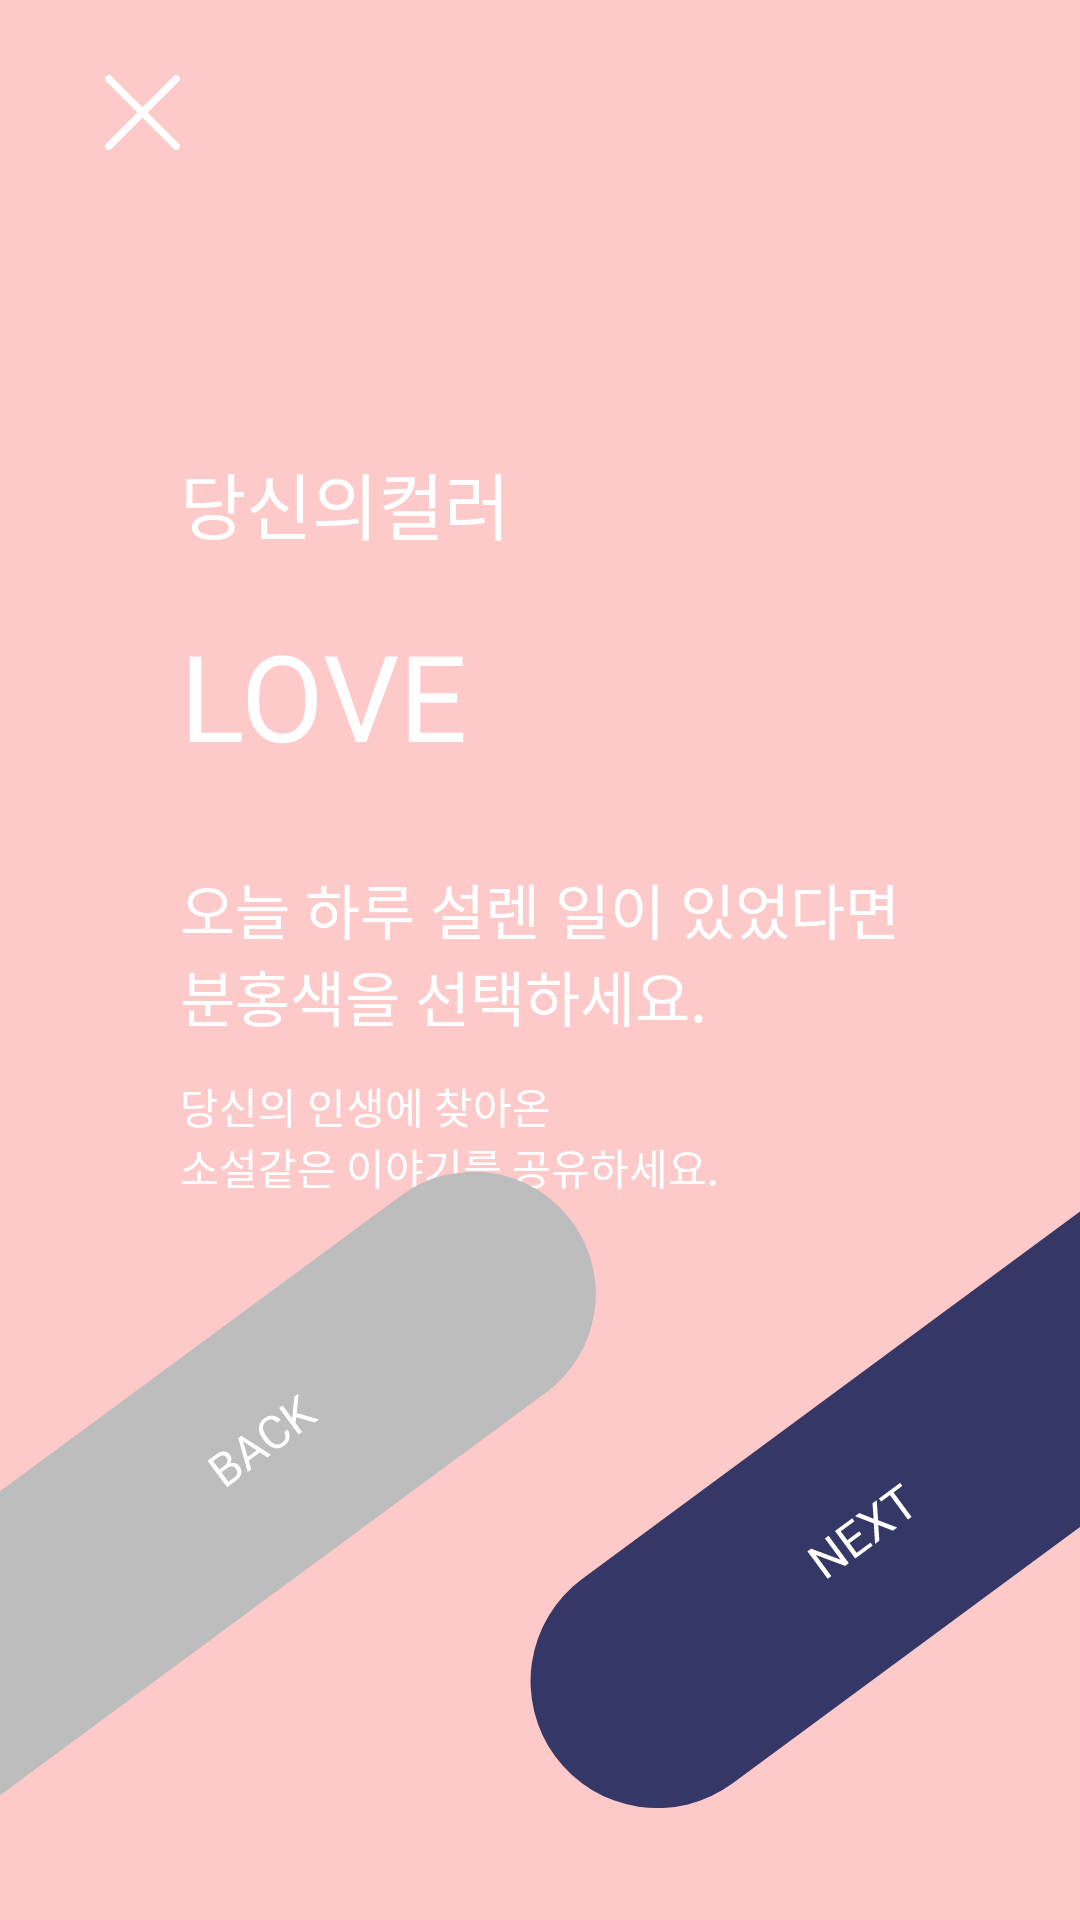

Here is an Android app screen rendered from its layout file. Give the layout XML and the strings, colors and styles it references.
<!-- AndroidManifest.xml: application theme AppTheme -->
<!-- res/layout/fragment_love_explain.xml -->
<?xml version="1.0" encoding="utf-8"?>
<androidx.constraintlayout.widget.ConstraintLayout
    xmlns:android="http://schemas.android.com/apk/res/android"
    xmlns:app="http://schemas.android.com/apk/res-auto"
    android:layout_width="match_parent"
    android:layout_height="match_parent"
    android:background="@color/love">

    <ImageButton
        android:id="@+id/love_close_ib"
        android:layout_width="wrap_content"
        android:layout_height="wrap_content"
        android:layout_marginLeft="35dp"
        android:layout_marginTop="25dp"
        android:background="@null"
        android:src="@drawable/ic_close_white"
        app:layout_constraintStart_toStartOf="parent"
        app:layout_constraintTop_toTopOf="parent" />

    <TextView
        android:id="@+id/your_color"
        android:layout_width="wrap_content"
        android:layout_height="55dp"
        android:layout_marginLeft="60dp"
        android:layout_marginTop="150dp"
        android:fontFamily="@font/noto_sans_kr_regular"
        android:text="@string/explain_your_color"
        android:textColor="@color/white"
        android:textSize="24sp"
        app:layout_constraintStart_toStartOf="parent"
        app:layout_constraintTop_toTopOf="parent" />

    <TextView
        android:id="@+id/your_color_love"
        android:layout_width="wrap_content"
        android:layout_height="wrap_content"
        android:layout_marginLeft="60dp"
        android:fontFamily="@font/font_nanum_gothic_bold"
        android:text="@string/love"
        android:textColor="@color/white"
        android:textSize="40sp"
        app:layout_constraintStart_toStartOf="parent"
        app:layout_constraintTop_toBottomOf="@+id/your_color" />

    <TextView
        android:id="@+id/explain_love"
        android:layout_width="wrap_content"
        android:layout_height="70dp"
        android:layout_marginLeft="60dp"
        android:layout_marginTop="30dp"
        android:fontFamily="@font/noto_serif_kr_regular"
        android:text="@string/explain_love"
        android:textColor="@color/white"
        android:textSize="20sp"
        app:layout_constraintStart_toStartOf="parent"
        app:layout_constraintTop_toBottomOf="@+id/your_color_love" />

    <TextView
        android:id="@+id/explain_love2"
        android:layout_width="wrap_content"
        android:layout_height="70dp"
        android:layout_marginLeft="60dp"
        android:fontFamily="@font/noto_serif_kr_regular"
        android:text="@string/explain_love2"
        android:textColor="@color/white"
        android:textSize="14sp"
        app:layout_constraintStart_toStartOf="parent"
        app:layout_constraintTop_toBottomOf="@+id/explain_love" />

    <ImageButton
        android:id="@+id/love_prev_ib"
        android:layout_width="wrap_content"
        android:layout_height="wrap_content"
        android:background="@null"
        android:src="@drawable/ic_love_prev"
        app:layout_constraintBottom_toBottomOf="parent"
        app:layout_constraintStart_toStartOf="parent" />

    <ImageButton
        android:id="@+id/love_next_ib"
        android:layout_width="wrap_content"
        android:layout_height="wrap_content"
        android:layout_marginBottom="20dp"
        android:background="@null"
        android:src="@drawable/ic_love_next"
        app:layout_constraintBottom_toBottomOf="parent"
        app:layout_constraintEnd_toEndOf="parent" />

</androidx.constraintlayout.widget.ConstraintLayout>
<!-- resources referenced by this layout -->
<resources>
  <color name="love">#FEC9C9</color>
  <color name="white">#FFFFFFFF</color>
  <!-- drawable ic_close_white (drawable) -->
  <vector android:height="25dp" android:viewportHeight="17"
      android:viewportWidth="17" android:width="25dp" xmlns:android="http://schemas.android.com/apk/res/android">
      <group>
          <clip-path android:pathData="M0,0h17v17h-17z"/>
          <path android:fillColor="#FFFFFF" android:pathData="M0.2413,1.4185C-0.0774,1.0997 -0.0774,0.5692 0.2413,0.2393C0.5712,-0.0794 1.0906,-0.0794 1.4205,0.2393L8.4961,7.3268L15.5837,0.2393C15.9024,-0.0794 16.4329,-0.0794 16.7509,0.2393C17.0808,0.5692 17.0808,1.1005 16.7509,1.4185L9.6753,8.4949L16.7509,15.5824C17.0808,15.9012 17.0808,16.4317 16.7509,16.7616C16.4322,17.0803 15.9017,17.0803 15.5837,16.7616L8.4961,9.674L1.4205,16.7616C1.0906,17.0803 0.5712,17.0803 0.2413,16.7616C-0.0774,16.4317 -0.0774,15.9004 0.2413,15.5824L7.317,8.4949L0.2413,1.4185Z"/>
      </group>
  </vector>
  <!-- drawable ic_love_next (drawable) -->
  <vector android:height="318.85715dp" android:viewportHeight="279"
      android:viewportWidth="175" android:width="200dp" xmlns:android="http://schemas.android.com/apk/res/android">
      <path android:fillColor="#353866" android:pathData="M29.775,197.095L267.169,21.969A37,37 96.501,0 1,318.908 29.779L318.908,29.779A37,37 96.501,0 1,311.099 81.519L73.705,256.645A37,37 64.269,0 1,21.965 248.835L21.965,248.835A37,37 64.269,0 1,29.775 197.095z"/>
      <path android:fillColor="#ffffff" android:pathData="M107.573,192.484L106.511,193.267L97.926,190.07L102.479,196.242L101.418,197.025L95.509,189.016L96.57,188.233L105.187,191.449L100.613,185.25L101.664,184.474L107.573,192.484ZM111.245,184.057L107.774,186.618L109.868,189.457L113.9,186.482L114.537,187.346L109.449,191.1L103.54,183.09L108.573,179.377L109.214,180.246L105.237,183.18L107.137,185.755L110.607,183.194L111.245,184.057ZM114.82,179.508L114.475,175.022L115.718,174.105L116.118,179.943L121.688,182.069L120.434,182.995L116.159,181.323L116.484,185.909L115.236,186.83L114.853,180.877L109.387,178.776L110.625,177.863L114.82,179.508ZM123.181,169.942L120.606,171.841L125.874,178.981L124.824,179.756L119.556,172.616L116.987,174.511L116.346,173.642L122.539,169.072L123.181,169.942Z"/>
  </vector>
  <!-- drawable ic_love_prev: vector/xml drawable (drawable, 2506 chars, omitted) -->
  <string name="explain_love">오늘 하루 설렌 일이 있었다면\n분홍색을 선택하세요.</string>
  <string name="explain_love2">당신의 인생에 찾아온\n소설같은 이야기를 공유하세요.</string>
  <string name="explain_your_color">당신의컬러</string>
  <string name="love">LOVE</string>
  <style name="AppTheme" parent="Theme.Design.Light.NoActionBar">
          <item name="colorPrimaryDark">@color/white</item>
          <item name="android:statusBarColor">@color/black</item>
          <item name="bottomSheetDialogTheme">@style/AppBottomSheetDialogTheme</item>
      </style>
  <color name="black">#FF000000</color>
  <style name="AppBottomSheetDialogTheme" parent="Theme.Design.Light.BottomSheetDialog">
          <item name="bottomSheetStyle">@style/AppModalStyle</item>
      </style>
  <style name="AppModalStyle" parent="Widget.Design.BottomSheet.Modal">
          <item name="android:background">@drawable/bottomsheet_radius</item>
      </style>
</resources>
